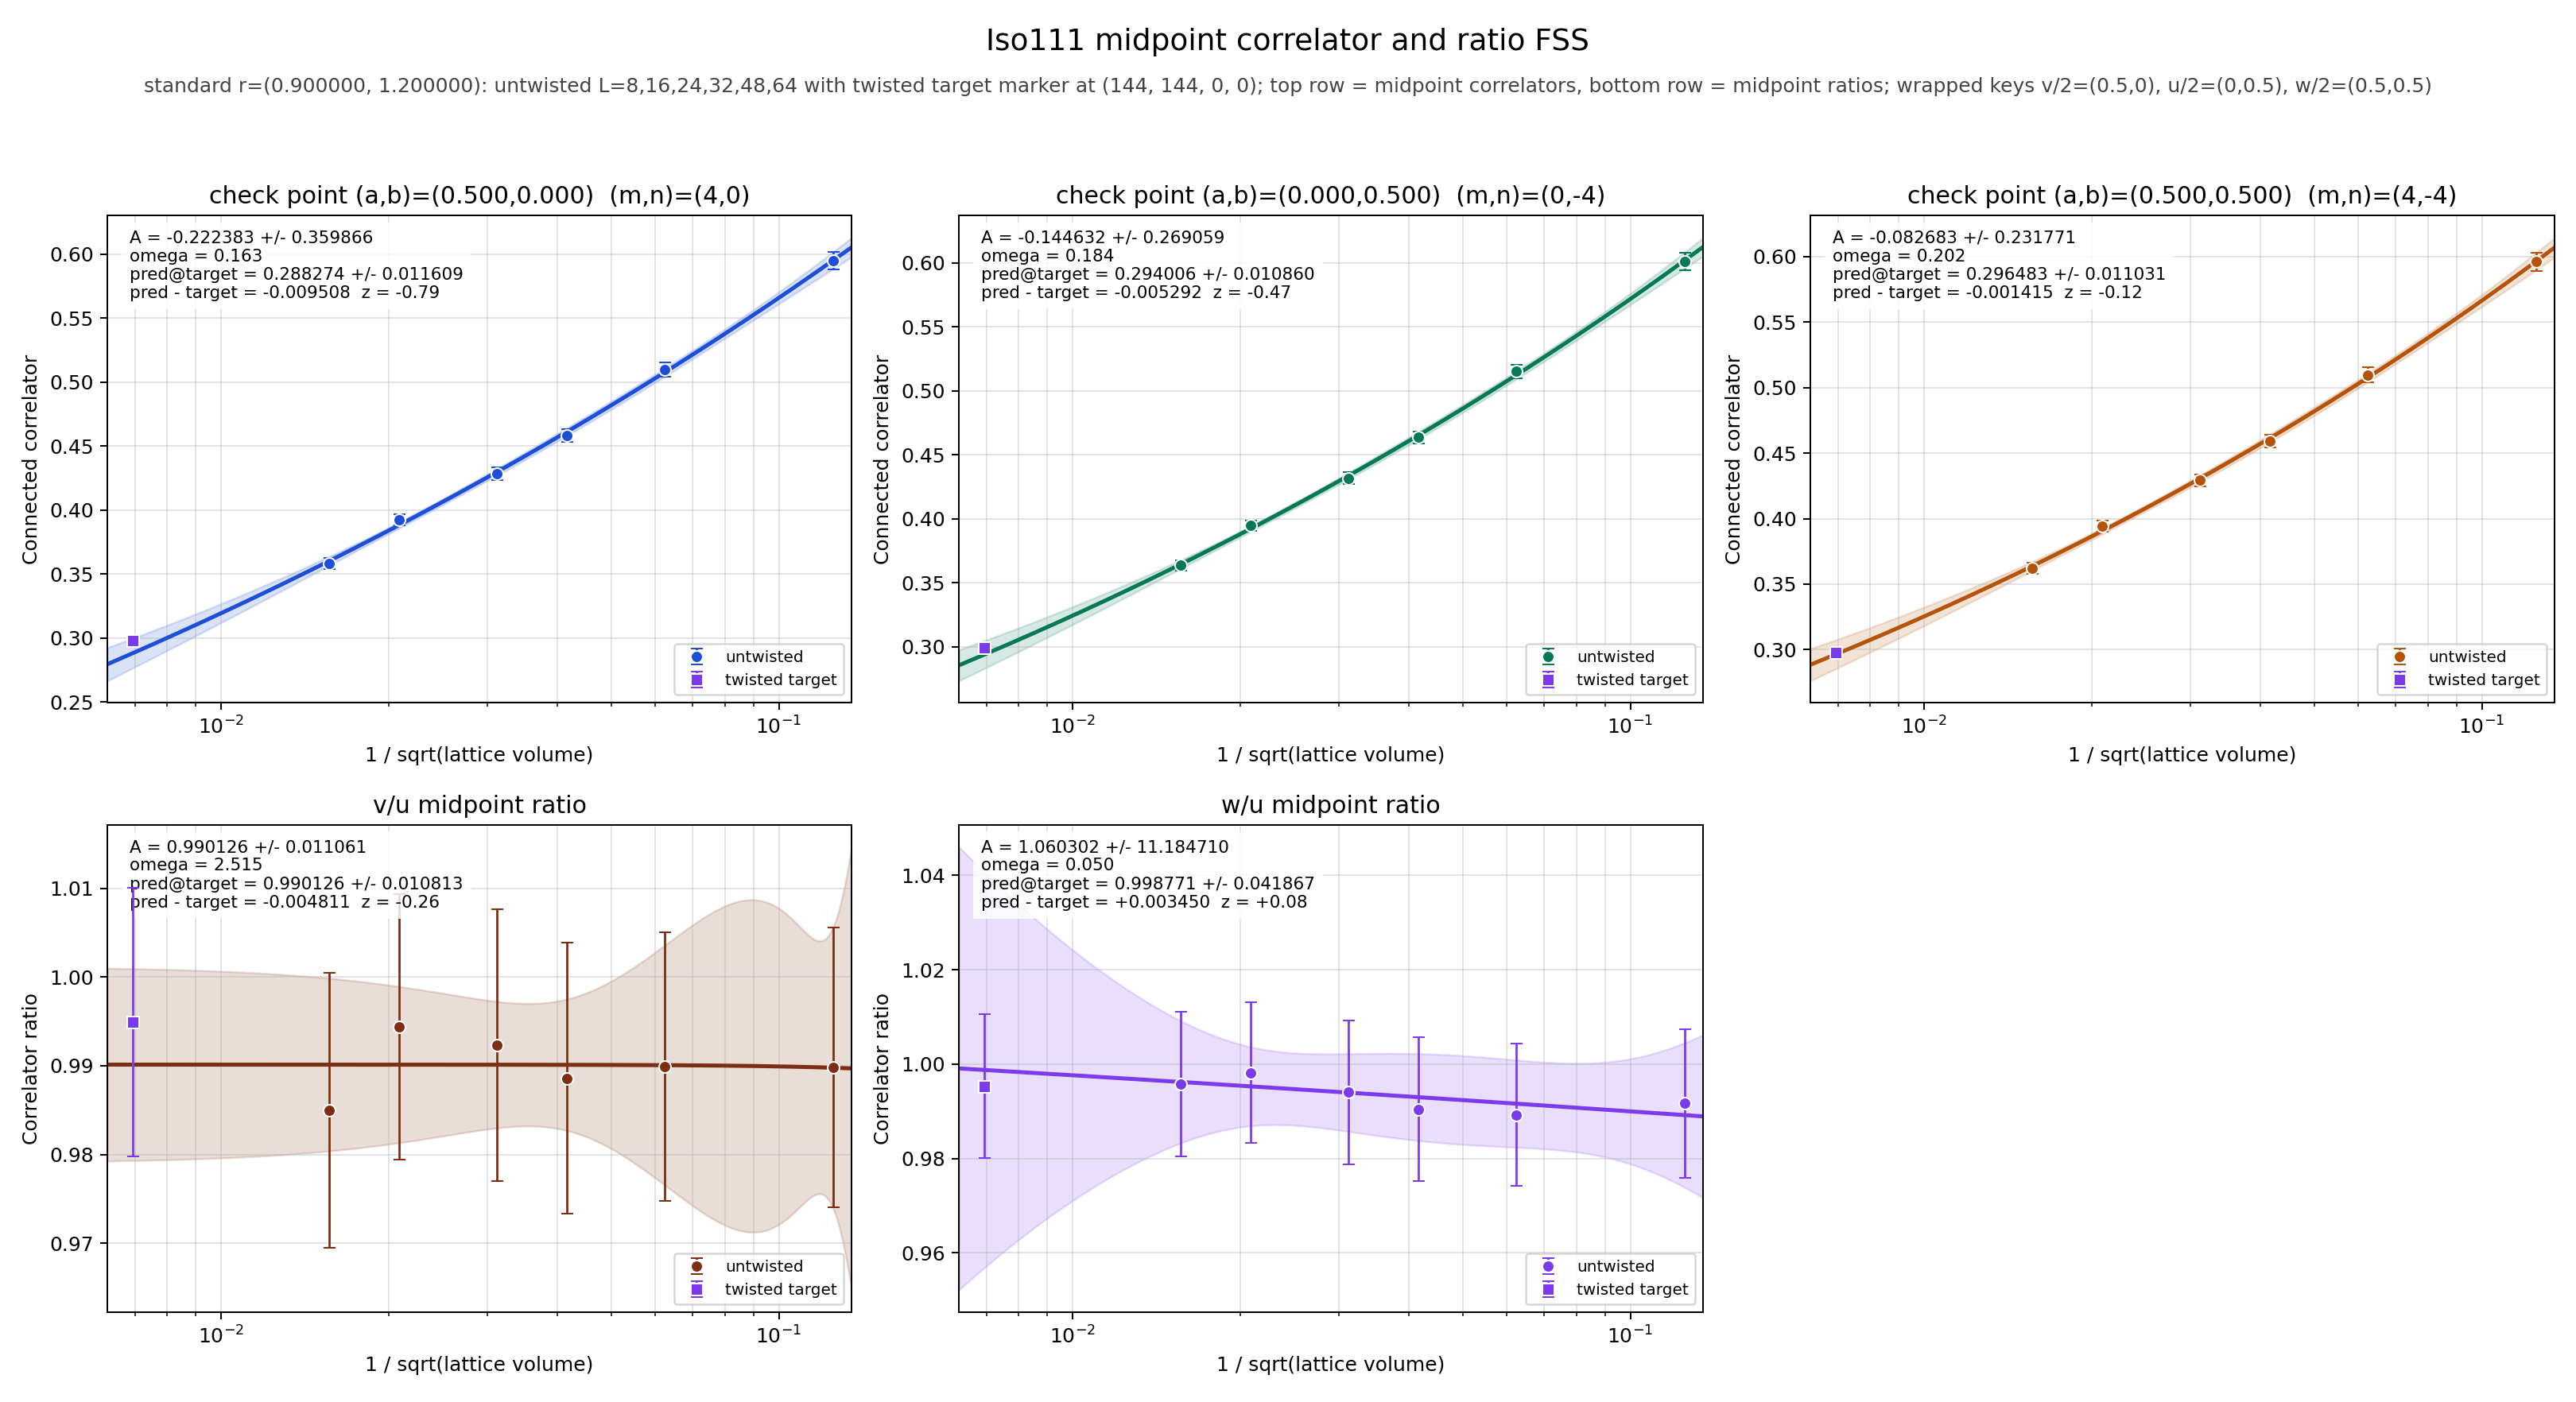

The data file committed next to this chart (first rows):
panel	series	x	y	sigma	fit_A	fit_sigma_A	fit_omega	pred_target	pred_target_sigma	delta_target	z_target	twisted_x	twisted_y	twisted_sigma
v/2	untwisted	0.125	0.595	0.006895	-0.2224	0.3599	0.1628	0.2883	0.01161	-0.009508	-0.7889	0.006944	0.2978	0.003241
v/2	untwisted	0.0625	0.51	0.005646	-0.2224	0.3599	0.1628	0.2883	0.01161	-0.009508	-0.7889	0.006944	0.2978	0.003241
v/2	untwisted	0.04167	0.4583	0.005133	-0.2224	0.3599	0.1628	0.2883	0.01161	-0.009508	-0.7889	0.006944	0.2978	0.003241
v/2	untwisted	0.03125	0.4285	0.004773	-0.2224	0.3599	0.1628	0.2883	0.01161	-0.009508	-0.7889	0.006944	0.2978	0.003241
v/2	untwisted	0.02083	0.3926	0.004241	-0.2224	0.3599	0.1628	0.2883	0.01161	-0.009508	-0.7889	0.006944	0.2978	0.003241
v/2	untwisted	0.01562	0.3582	0.004114	-0.2224	0.3599	0.1628	0.2883	0.01161	-0.009508	-0.7889	0.006944	0.2978	0.003241
v/2	twisted	0.006944	0.2978	0.003241	-0.2224	0.3599	0.1628	0.2883	0.01161	-0.009508	-0.7889	0.006944	0.2978	0.003241
u/2	untwisted	0.125	0.6011	0.006602	-0.1446	0.2691	0.184	0.294	0.01086	-0.005292	-0.4675	0.006944	0.2993	0.003192
u/2	untwisted	0.0625	0.5152	0.005407	-0.1446	0.2691	0.184	0.294	0.01086	-0.005292	-0.4675	0.006944	0.2993	0.003192
u/2	untwisted	0.04167	0.4636	0.00492	-0.1446	0.2691	0.184	0.294	0.01086	-0.005292	-0.4675	0.006944	0.2993	0.003192
u/2	untwisted	0.03125	0.4318	0.004597	-0.1446	0.2691	0.184	0.294	0.01086	-0.005292	-0.4675	0.006944	0.2993	0.003192
u/2	untwisted	0.02083	0.3948	0.004122	-0.1446	0.2691	0.184	0.294	0.01086	-0.005292	-0.4675	0.006944	0.2993	0.003192
u/2	untwisted	0.01562	0.3637	0.003901	-0.1446	0.2691	0.184	0.294	0.01086	-0.005292	-0.4675	0.006944	0.2993	0.003192
u/2	twisted	0.006944	0.2993	0.003192	-0.1446	0.2691	0.184	0.294	0.01086	-0.005292	-0.4675	0.006944	0.2993	0.003192
w/2	untwisted	0.125	0.5961	0.006851	-0.08268	0.2318	0.2016	0.2965	0.01103	-0.001415	-0.1229	0.006944	0.2979	0.003275
w/2	untwisted	0.0625	0.5097	0.005654	-0.08268	0.2318	0.2016	0.2965	0.01103	-0.001415	-0.1229	0.006944	0.2979	0.003275
w/2	untwisted	0.04167	0.4592	0.005145	-0.08268	0.2318	0.2016	0.2965	0.01103	-0.001415	-0.1229	0.006944	0.2979	0.003275
w/2	untwisted	0.03125	0.4292	0.004726	-0.08268	0.2318	0.2016	0.2965	0.01103	-0.001415	-0.1229	0.006944	0.2979	0.003275
w/2	untwisted	0.02083	0.3941	0.004186	-0.08268	0.2318	0.2016	0.2965	0.01103	-0.001415	-0.1229	0.006944	0.2979	0.003275
w/2	untwisted	0.01562	0.3621	0.004003	-0.08268	0.2318	0.2016	0.2965	0.01103	-0.001415	-0.1229	0.006944	0.2979	0.003275
w/2	twisted	0.006944	0.2979	0.003275	-0.08268	0.2318	0.2016	0.2965	0.01103	-0.001415	-0.1229	0.006944	0.2979	0.003275
(v/2)/(u/2)	untwisted	0.125	0.9898	0.0158	0.9901	0.01106	2.515	0.9901	0.01081	-0.004811	-0.2583	0.006944	0.9949	0.01516
(v/2)/(u/2)	untwisted	0.0625	0.9899	0.0151	0.9901	0.01106	2.515	0.9901	0.01081	-0.004811	-0.2583	0.006944	0.9949	0.01516
(v/2)/(u/2)	untwisted	0.04167	0.9886	0.01525	0.9901	0.01106	2.515	0.9901	0.01081	-0.004811	-0.2583	0.006944	0.9949	0.01516
(v/2)/(u/2)	untwisted	0.03125	0.9923	0.01529	0.9901	0.01106	2.515	0.9901	0.01081	-0.004811	-0.2583	0.006944	0.9949	0.01516
(v/2)/(u/2)	untwisted	0.02083	0.9944	0.01494	0.9901	0.01106	2.515	0.9901	0.01081	-0.004811	-0.2583	0.006944	0.9949	0.01516
(v/2)/(u/2)	untwisted	0.01562	0.985	0.01548	0.9901	0.01106	2.515	0.9901	0.01081	-0.004811	-0.2583	0.006944	0.9949	0.01516
(v/2)/(u/2)	twisted	0.006944	0.9949	0.01516	0.9901	0.01106	2.515	0.9901	0.01081	-0.004811	-0.2583	0.006944	0.9949	0.01516
(w/2)/(u/2)	untwisted	0.125	0.9917	0.01577	1.06	11.18	0.05	0.9988	0.04187	0.00345	0.07742	0.006944	0.9953	0.01524
(w/2)/(u/2)	untwisted	0.0625	0.9893	0.01511	1.06	11.18	0.05	0.9988	0.04187	0.00345	0.07742	0.006944	0.9953	0.01524
(w/2)/(u/2)	untwisted	0.04167	0.9905	0.01528	1.06	11.18	0.05	0.9988	0.04187	0.00345	0.07742	0.006944	0.9953	0.01524
(w/2)/(u/2)	untwisted	0.03125	0.994	0.01522	1.06	11.18	0.05	0.9988	0.04187	0.00345	0.07742	0.006944	0.9953	0.01524
(w/2)/(u/2)	untwisted	0.02083	0.9982	0.01487	1.06	11.18	0.05	0.9988	0.04187	0.00345	0.07742	0.006944	0.9953	0.01524
(w/2)/(u/2)	untwisted	0.01562	0.9957	0.01534	1.06	11.18	0.05	0.9988	0.04187	0.00345	0.07742	0.006944	0.9953	0.01524
(w/2)/(u/2)	twisted	0.006944	0.9953	0.01524	1.06	11.18	0.05	0.9988	0.04187	0.00345	0.07742	0.006944	0.9953	0.01524
